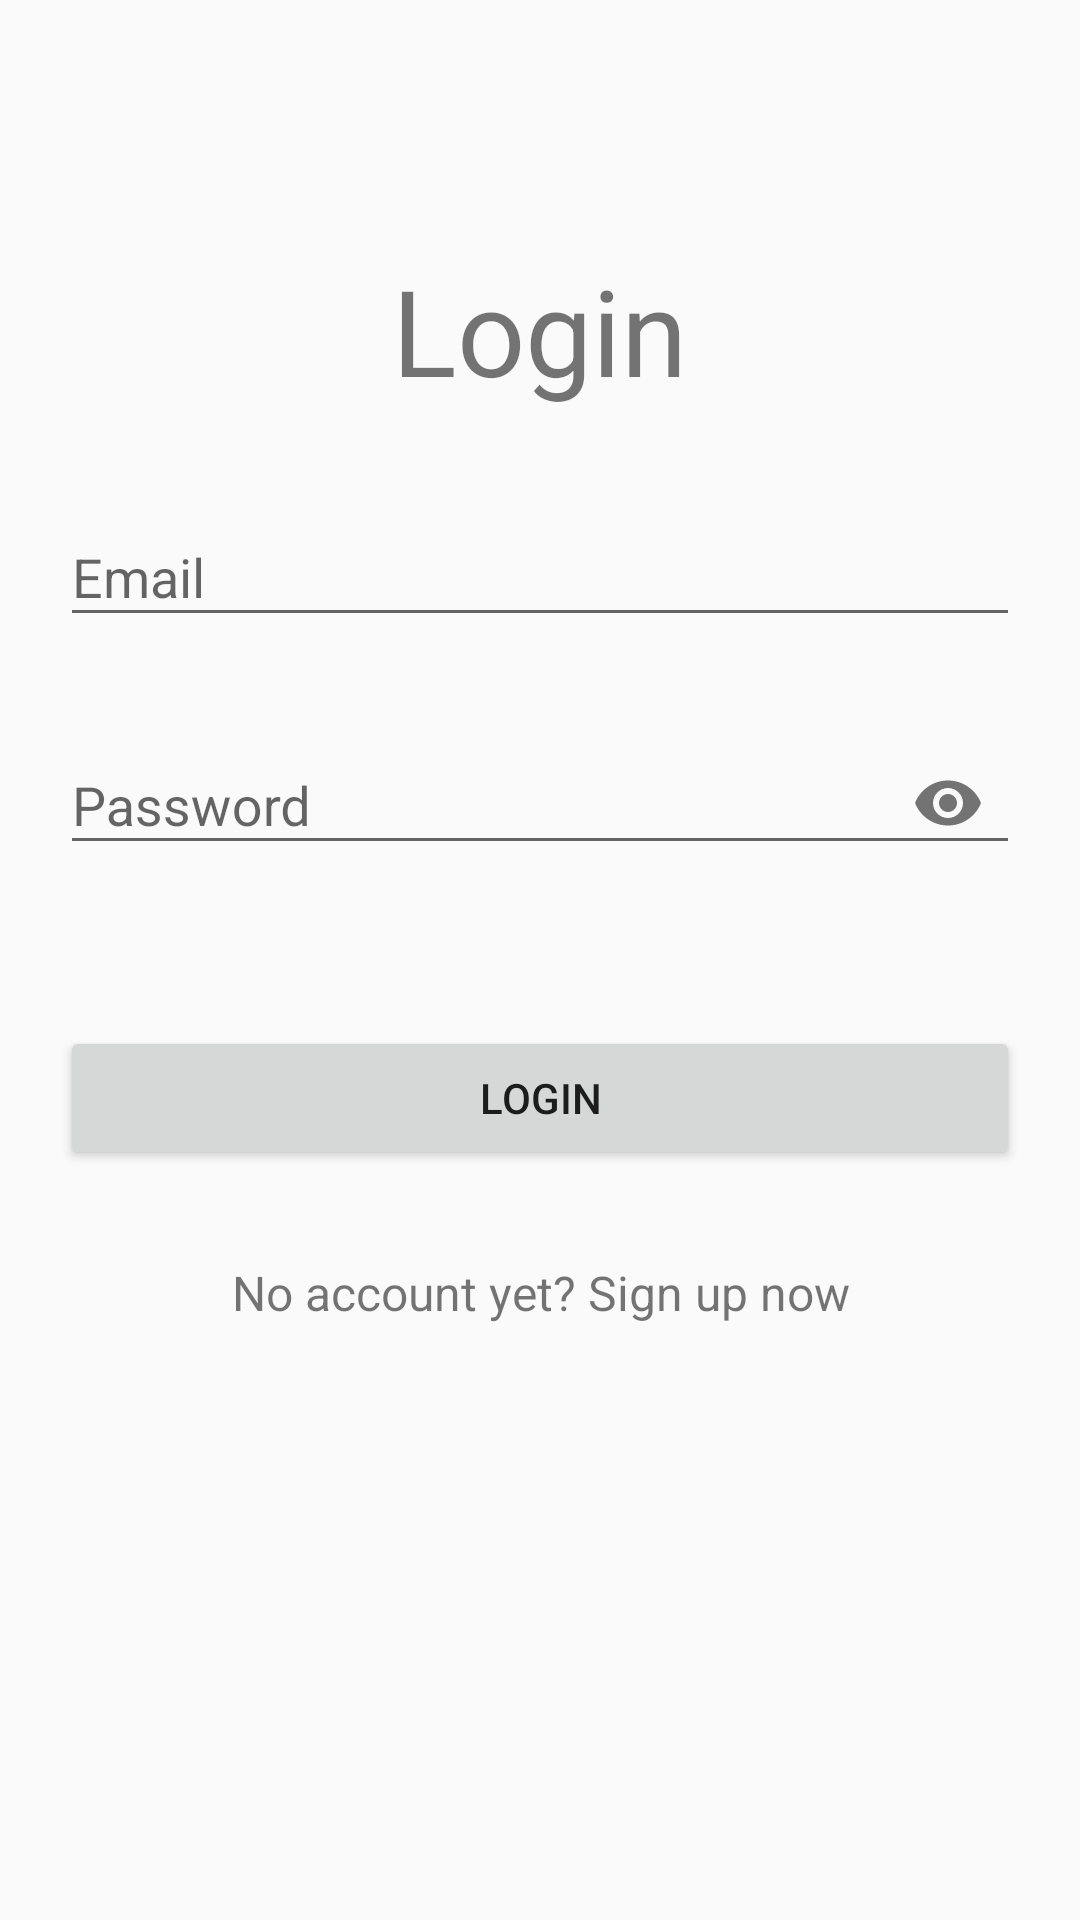

Reconstruct the res/layout file that produces this screen, plus the resources it refers to.
<!-- AndroidManifest.xml: application theme AppTheme -->
<!-- res/layout/activity_login.xml -->
<?xml version="1.0" encoding="utf-8"?>

<android.support.v4.widget.NestedScrollView xmlns:android="http://schemas.android.com/apk/res/android"
    xmlns:tools="http://schemas.android.com/tools"
    xmlns:app="http://schemas.android.com/apk/res-auto"
    android:id="@+id/nestedScrollView"
    android:layout_width="match_parent"
    android:layout_height="match_parent"
    android:paddingBottom="20dp"
    android:paddingLeft="20dp"
    android:paddingRight="20dp"
    android:paddingTop="20dp"
    tools:context=".Login">

    <android.support.v7.widget.LinearLayoutCompat
        android:layout_width="match_parent"
        android:layout_height="match_parent"
        android:orientation="vertical">

        <android.support.v7.widget.AppCompatImageView
            android:layout_width="wrap_content"
            android:layout_height="wrap_content"
            android:layout_gravity="center_horizontal"
            android:layout_marginTop="40dp"/>

        <android.support.v7.widget.LinearLayoutCompat
            android:layout_width="match_parent"
            android:layout_height="100dp"
            android:gravity="center"
            android:orientation="vertical">

            <android.support.v7.widget.AppCompatTextView
                android:layout_width="wrap_content"
                android:layout_height="wrap_content"
                android:text="@string/login_headline"
                android:textSize="40sp" />

        </android.support.v7.widget.LinearLayoutCompat>

        <android.support.design.widget.TextInputLayout
            android:id="@+id/textInputLayoutEmail"
            android:layout_width="match_parent"
            android:layout_height="wrap_content"
            app:errorEnabled="true">

            <android.support.design.widget.TextInputEditText
                android:id="@+id/textInputEditTextEmail"
                android:layout_width="match_parent"
                android:layout_height="wrap_content"
                android:hint="@string/hint_email"
                android:inputType="textEmailAddress"
                android:maxLines="1" />
        </android.support.design.widget.TextInputLayout>

        <android.support.design.widget.TextInputLayout
            android:id="@+id/textInputLayoutPassword"
            android:layout_width="match_parent"
            android:layout_height="wrap_content"
            app:errorEnabled="true"
            app:passwordToggleEnabled="true">

            <android.support.design.widget.TextInputEditText
                android:id="@+id/textInputEditTextPassword"
                android:layout_width="match_parent"
                android:layout_height="wrap_content"
                android:hint="@string/hint_password"
                android:inputType="textPassword"
                android:maxLines="1" />
        </android.support.design.widget.TextInputLayout>

        <android.support.v7.widget.AppCompatButton
            android:id="@+id/appCompatButtonLogin"
            android:layout_width="match_parent"
            android:layout_height="wrap_content"
            android:layout_marginTop="30dp"
            android:text="@string/button_text_login" />

        <android.support.v7.widget.AppCompatTextView
            android:id="@+id/textViewLinkRegister"
            android:layout_width="fill_parent"
            android:layout_height="wrap_content"
            android:layout_marginTop="30dp"
            android:gravity="center"
            android:text="@string/no_account"
            android:textSize="16sp" />
    </android.support.v7.widget.LinearLayoutCompat>
</android.support.v4.widget.NestedScrollView>
<!-- resources referenced by this layout -->
<resources>
  <string name="button_text_login">LOGIN</string>
  <string name="hint_email">Email</string>
  <string name="hint_password">Password</string>
  <string name="login_headline">Login</string>
  <string name="no_account">No account yet? Sign up now</string>
  <style name="AppTheme" parent="Theme.AppCompat.Light.DarkActionBar">
          
          <item name="colorPrimary">@color/colorPrimary</item>
          <item name="colorPrimaryDark">@color/colorPrimaryDark</item>
          <item name="colorAccent">@color/colorAccent</item>
  
          
          
          
      </style>
  <color name="colorPrimary">#3F51B5</color>
  <color name="colorPrimaryDark">#303F9F</color>
  <color name="colorAccent">#FF4081</color>
</resources>
